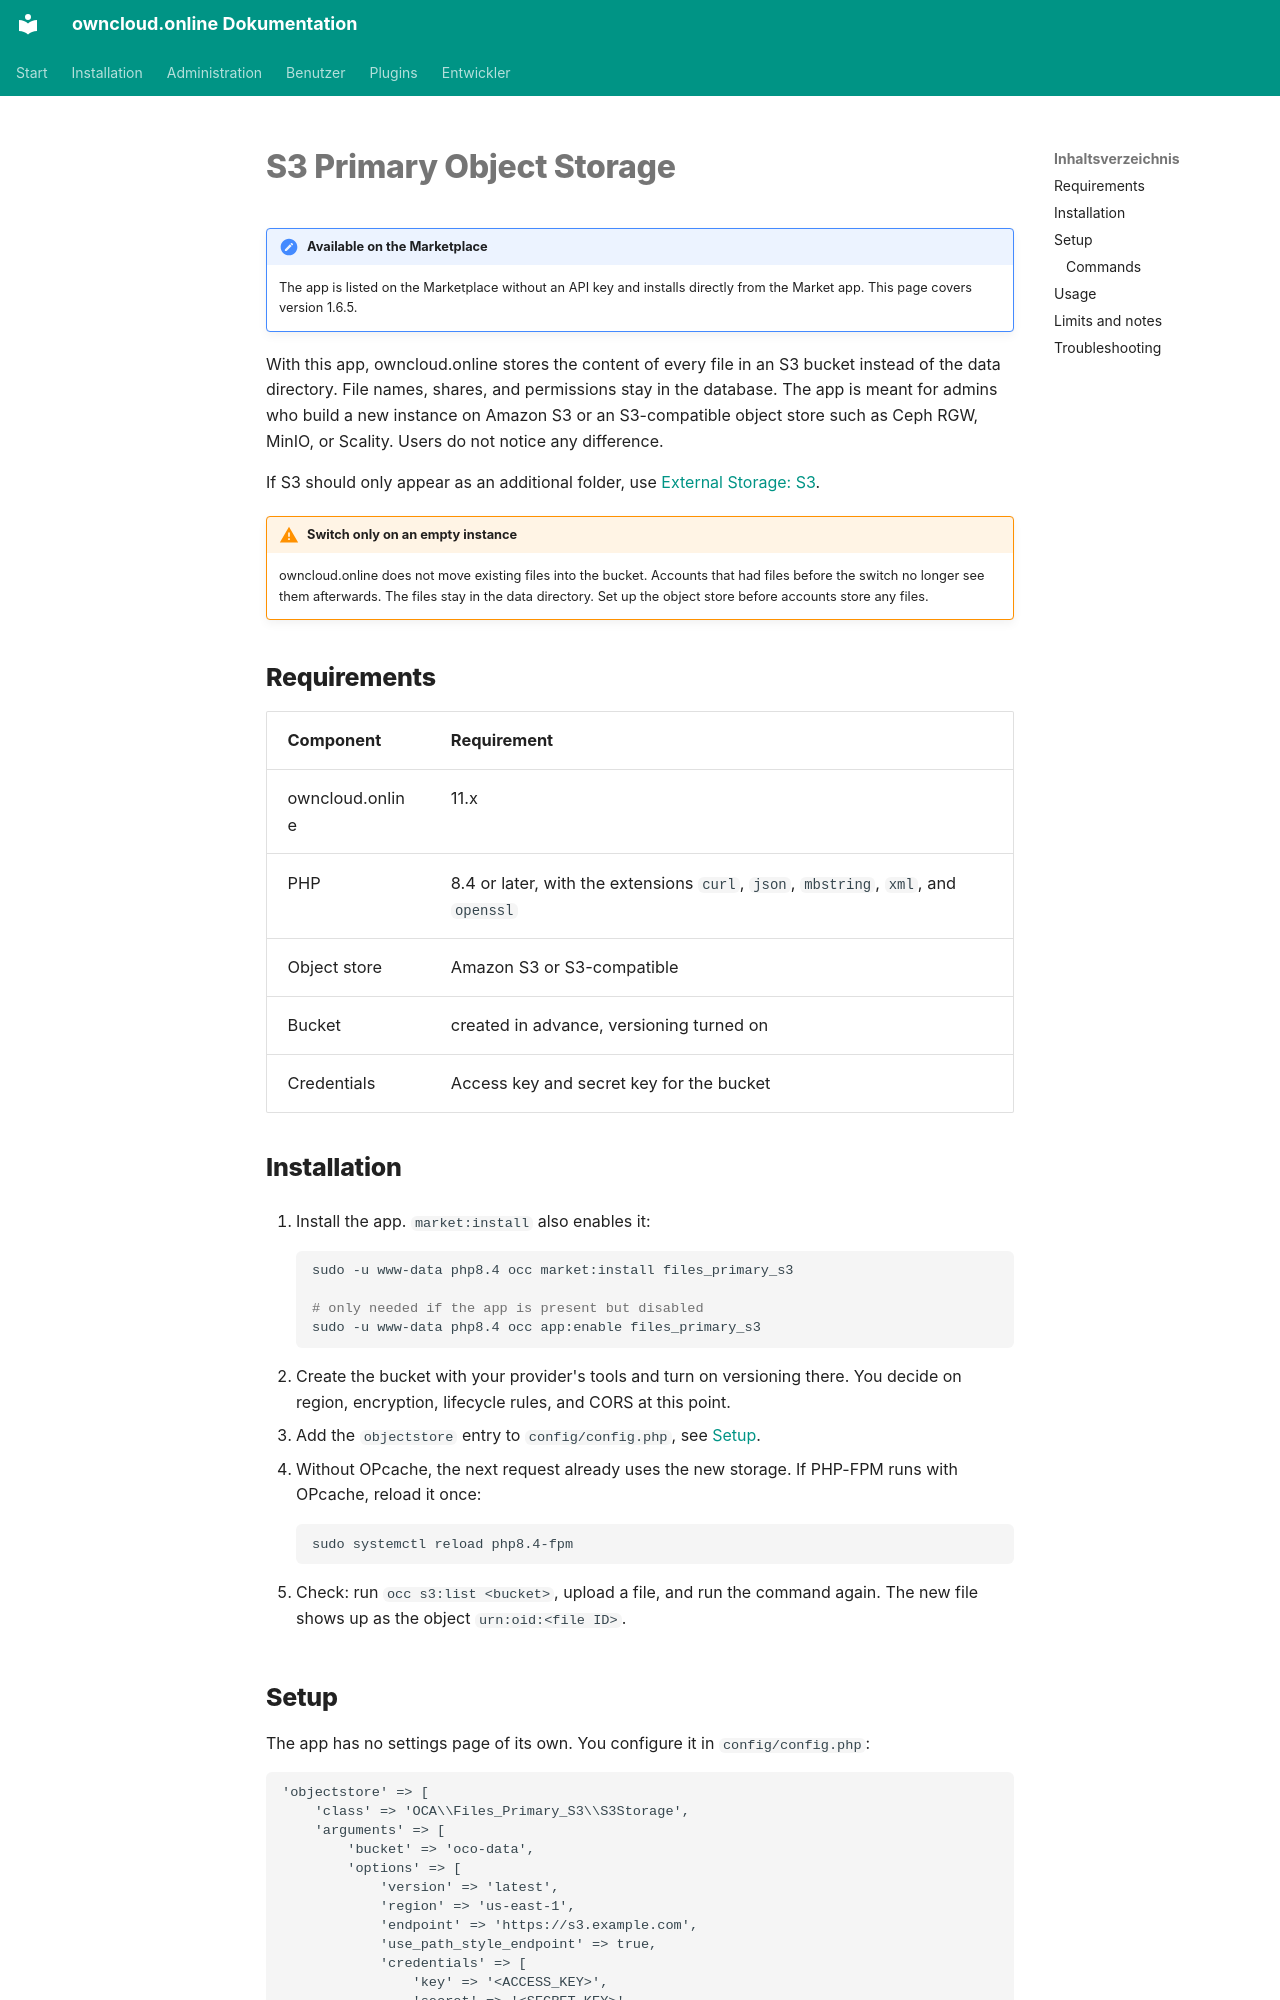

repository: BWTECH-github/owncloud.online · page: plugins/apps/files_primary_s3.en/index.html · generator: mkdocs

# S3 Primary Object Storage

!!! note "Available on the Marketplace"
    The app is listed on the Marketplace without an API key and installs
    directly from the Market app. This page covers version 1.6.5.

With this app, owncloud.online stores the content of every file in an S3
bucket instead of the data directory. File names, shares, and permissions stay
in the database. The app is meant for admins who build a new instance on
Amazon S3 or an S3-compatible object store such as Ceph RGW, MinIO, or
Scality. Users do not notice any difference.

If S3 should only appear as an additional folder, use
[External Storage: S3](files_external_s3.en.md).

!!! warning "Switch only on an empty instance"
    owncloud.online does not move existing files into the bucket. Accounts that
    had files before the switch no longer see them afterwards. The files stay
    in the data directory. Set up the object store before accounts store any
    files.

## Requirements {#voraussetzungen}

| Component | Requirement |
| --- | --- |
| owncloud.online | 11.x |
| PHP | 8.4 or later, with the extensions `curl`, `json`, `mbstring`, `xml`, and `openssl` |
| Object store | Amazon S3 or S3-compatible |
| Bucket | created in advance, versioning turned on |
| Credentials | Access key and secret key for the bucket |

## Installation {#installation}

1. Install the app. `market:install` also enables it:

    ```bash
    sudo -u www-data php8.4 occ market:install files_primary_s3

    # only needed if the app is present but disabled
    sudo -u www-data php8.4 occ app:enable files_primary_s3
    ```

2. Create the bucket with your provider's tools and turn on versioning there.
   You decide on region, encryption, lifecycle rules, and CORS at this point.
3. Add the `objectstore` entry to `config/config.php`, see
   [Setup](#einrichtung).
4. Without OPcache, the next request already uses the new storage. If PHP-FPM
   runs with OPcache, reload it once:

    ```bash
    sudo systemctl reload php8.4-fpm
    ```

5. Check: run `occ s3:list <bucket>`, upload a file, and run the command
   again. The new file shows up as the object `urn:oid:<file ID>`.
